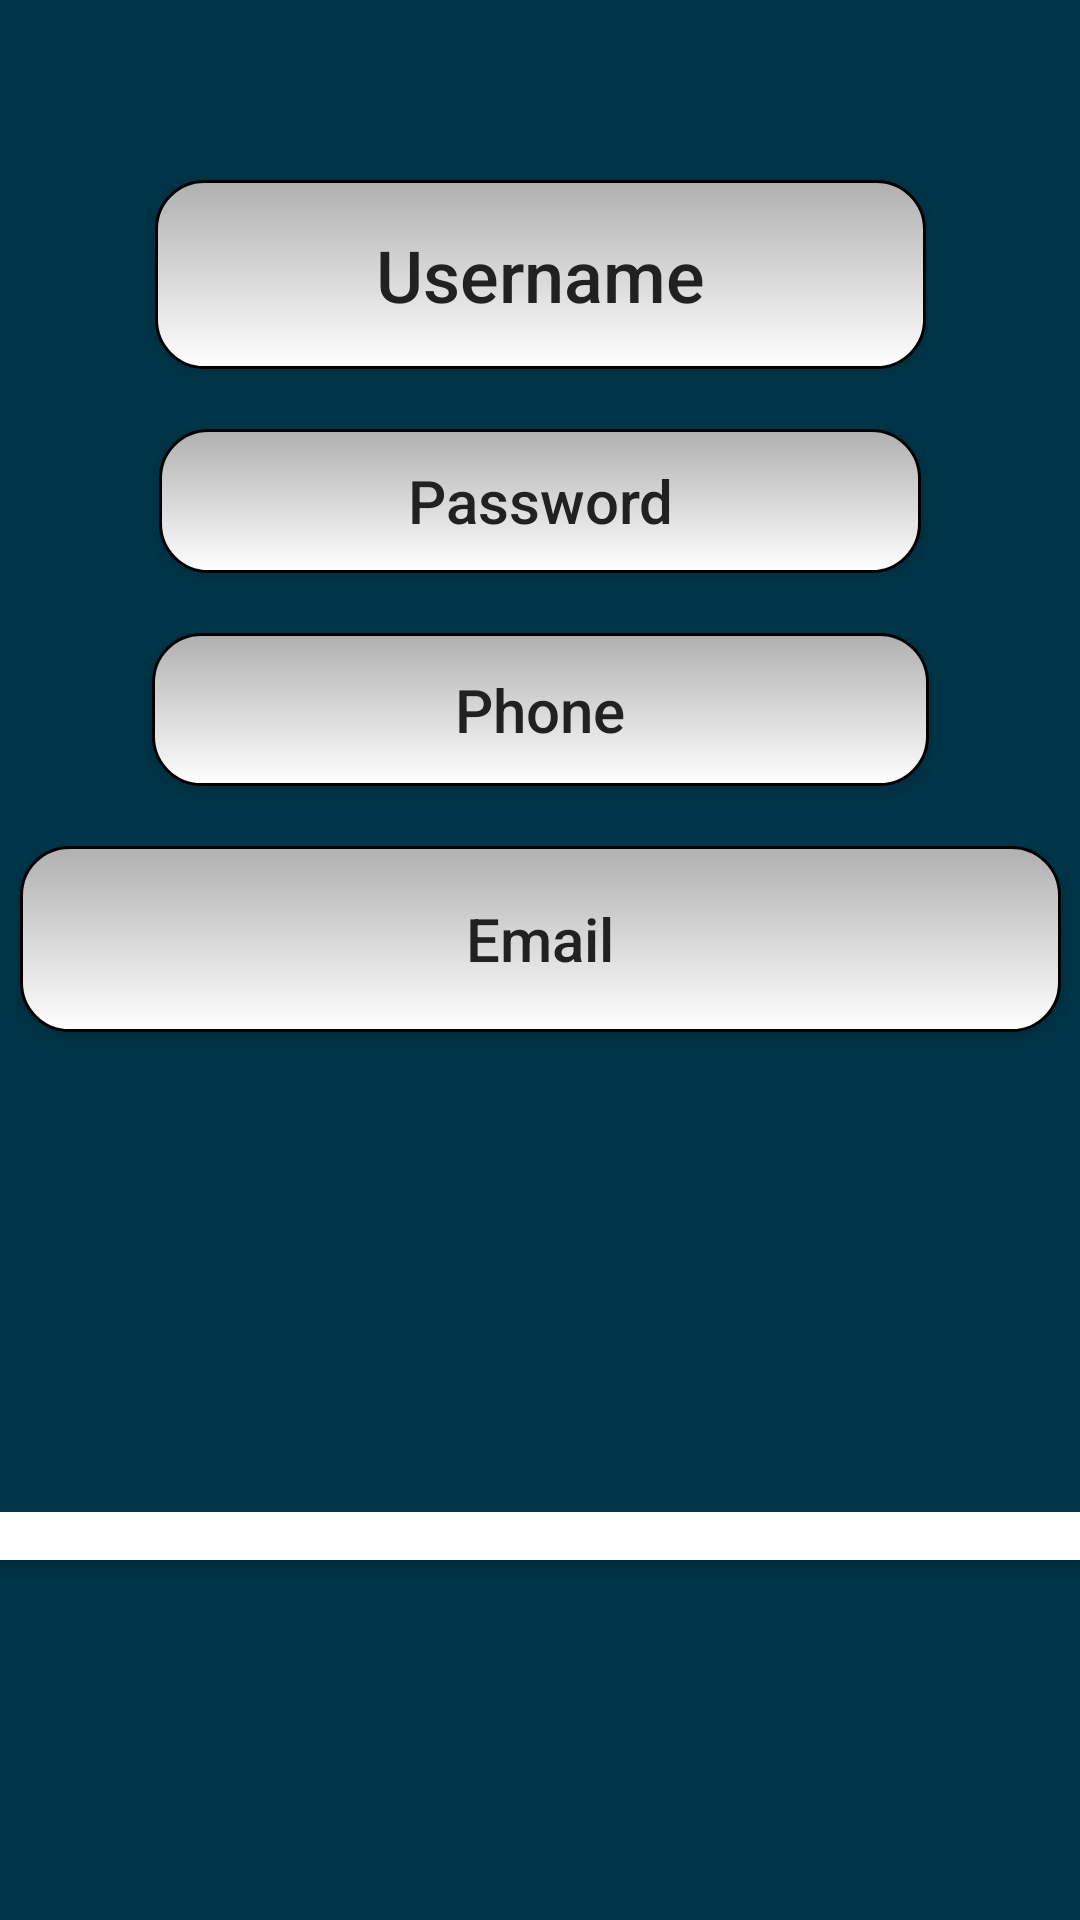

Produce the Android XML layout that renders to this screen, including the resource entries it uses.
<!-- AndroidManifest.xml: application theme Theme.Washmart -->
<!-- res/layout/activity_userdesign.xml -->
<?xml version="1.0" encoding="utf-8"?>
<androidx.constraintlayout.widget.ConstraintLayout xmlns:android="http://schemas.android.com/apk/res/android"
    xmlns:app="http://schemas.android.com/apk/res-auto"
    xmlns:tools="http://schemas.android.com/tools"
    android:id="@+id/main"
    android:layout_width="match_parent"
    android:layout_height="match_parent"
    android:background="@color/main"
    tools:context=".userdesign">

    
    <TextView
        android:id="@+id/usname"
        android:layout_width="257dp"
        android:layout_height="63dp"
        android:layout_marginTop="60dp"
        android:background="@drawable/boarder_bill"
        android:elevation="4dp"
        android:padding="10dp"
        android:gravity="center"
        android:text="Username"
        android:textSize="24sp"
        android:textColor="#212121"
        android:fontFamily="sans-serif-medium"
        app:layout_constraintTop_toTopOf="parent"
        app:layout_constraintStart_toStartOf="parent"
        app:layout_constraintEnd_toEndOf="parent"
        app:layout_constraintVertical_bias="0.05" />

    
    <TextView
        android:id="@+id/uspass"
        android:layout_width="254dp"
        android:layout_height="48dp"
        android:background="@drawable/boarder_bill"
        android:elevation="4dp"
        android:padding="10dp"
        android:gravity="center"
        android:text="Password"
        android:layout_marginTop="20dp"
        android:textSize="20sp"
        android:textColor="#212121"
        android:fontFamily="sans-serif-medium"
        app:layout_constraintTop_toBottomOf="@id/usname"
        app:layout_constraintStart_toStartOf="parent"
        app:layout_constraintEnd_toEndOf="parent" />

    
    <TextView
        android:id="@+id/usphone"
        android:layout_width="259dp"
        android:layout_height="51dp"
        android:background="@drawable/boarder_bill"
        android:elevation="4dp"
        android:padding="10dp"
        android:gravity="center"
        android:layout_marginTop="20dp"
        android:text="Phone"
        android:textSize="20sp"
        android:textColor="#212121"
        android:fontFamily="sans-serif-medium"
        app:layout_constraintTop_toBottomOf="@id/uspass"
        app:layout_constraintStart_toStartOf="parent"
        app:layout_constraintEnd_toEndOf="parent" />

    
    <TextView
        android:id="@+id/usemail"
        android:layout_width="347dp"
        android:layout_height="62dp"
        android:background="@drawable/boarder_bill"
        android:elevation="4dp"
        android:padding="10dp"
        android:gravity="center"
        android:text="Email"
        android:layout_marginTop="20dp"
        android:textSize="20sp"
        android:textColor="#212121"
        android:fontFamily="sans-serif-medium"
        app:layout_constraintTop_toBottomOf="@id/usphone"
        app:layout_constraintStart_toStartOf="parent"
        app:layout_constraintEnd_toEndOf="parent" />

    
    <ListView
        android:id="@+id/lv"
        android:layout_width="409dp"
        android:layout_height="0dp"
        android:layout_marginTop="40dp"
        android:background="@drawable/rounded_corner_white"
        android:elevation="4dp"
        android:padding="8dp"
        app:layout_constraintTop_toBottomOf="@id/usemail"
        app:layout_constraintStart_toStartOf="parent"
        app:layout_constraintEnd_toEndOf="parent"
        app:layout_constraintBottom_toBottomOf="parent"
        app:layout_constraintHeight_default="wrap" />

</androidx.constraintlayout.widget.ConstraintLayout>
<!-- resources referenced by this layout -->
<resources>
  <color name="main">#003549</color>
  <!-- drawable boarder_bill (drawable) -->
  <?xml version="1.0" encoding="utf-8"?>
  <shape xmlns:android="http://schemas.android.com/apk/res/android">
      
      <gradient
          android:angle="90"
      android:endColor="#B0B0B0"
      android:startColor="#FFFFFF"
      android:type="linear" />
  
      
      <stroke
          android:width="1dp"
          android:color="#000000" />
  
      
      <padding
          android:left="4dp"
          android:top="4dp"
          android:right="4dp"
          android:bottom="4dp" />
  
      
      <corners
          android:radius="16dp" />
  </shape>
  <!-- drawable rounded_corner_white (drawable) -->
  <?xml version="1.0" encoding="utf-8"?>
  <shape xmlns:android="http://schemas.android.com/apk/res/android"
      xmlns:tools="http://schemas.android.com/tools"
      tools:ignore="ExtraText"> 
  
      <solid android:color="@color/white" />
      <corners android:radius="16dp" />
  
  </shape>
  <style name="Theme.Washmart" parent="Base.Theme.Washmart" />
  <color name="white">#FFFFFFFF</color>
  <style name="Base.Theme.Washmart" parent="Theme.AppCompat.DayNight.NoActionBar">
          
          
          <item name="colorPrimary">@color/purpul</item>
          <item name="colorPrimaryVariant">@color/purpul</item>
          <item name="colorSecondary">@color/PURPUL2</item>
          <item name="colorSecondaryVariant">@color/PURPUL2</item>
      </style>
  <color name="purpul">#5E35B1</color>
  <color name="PURPUL2">#5E35B1</color>
</resources>
